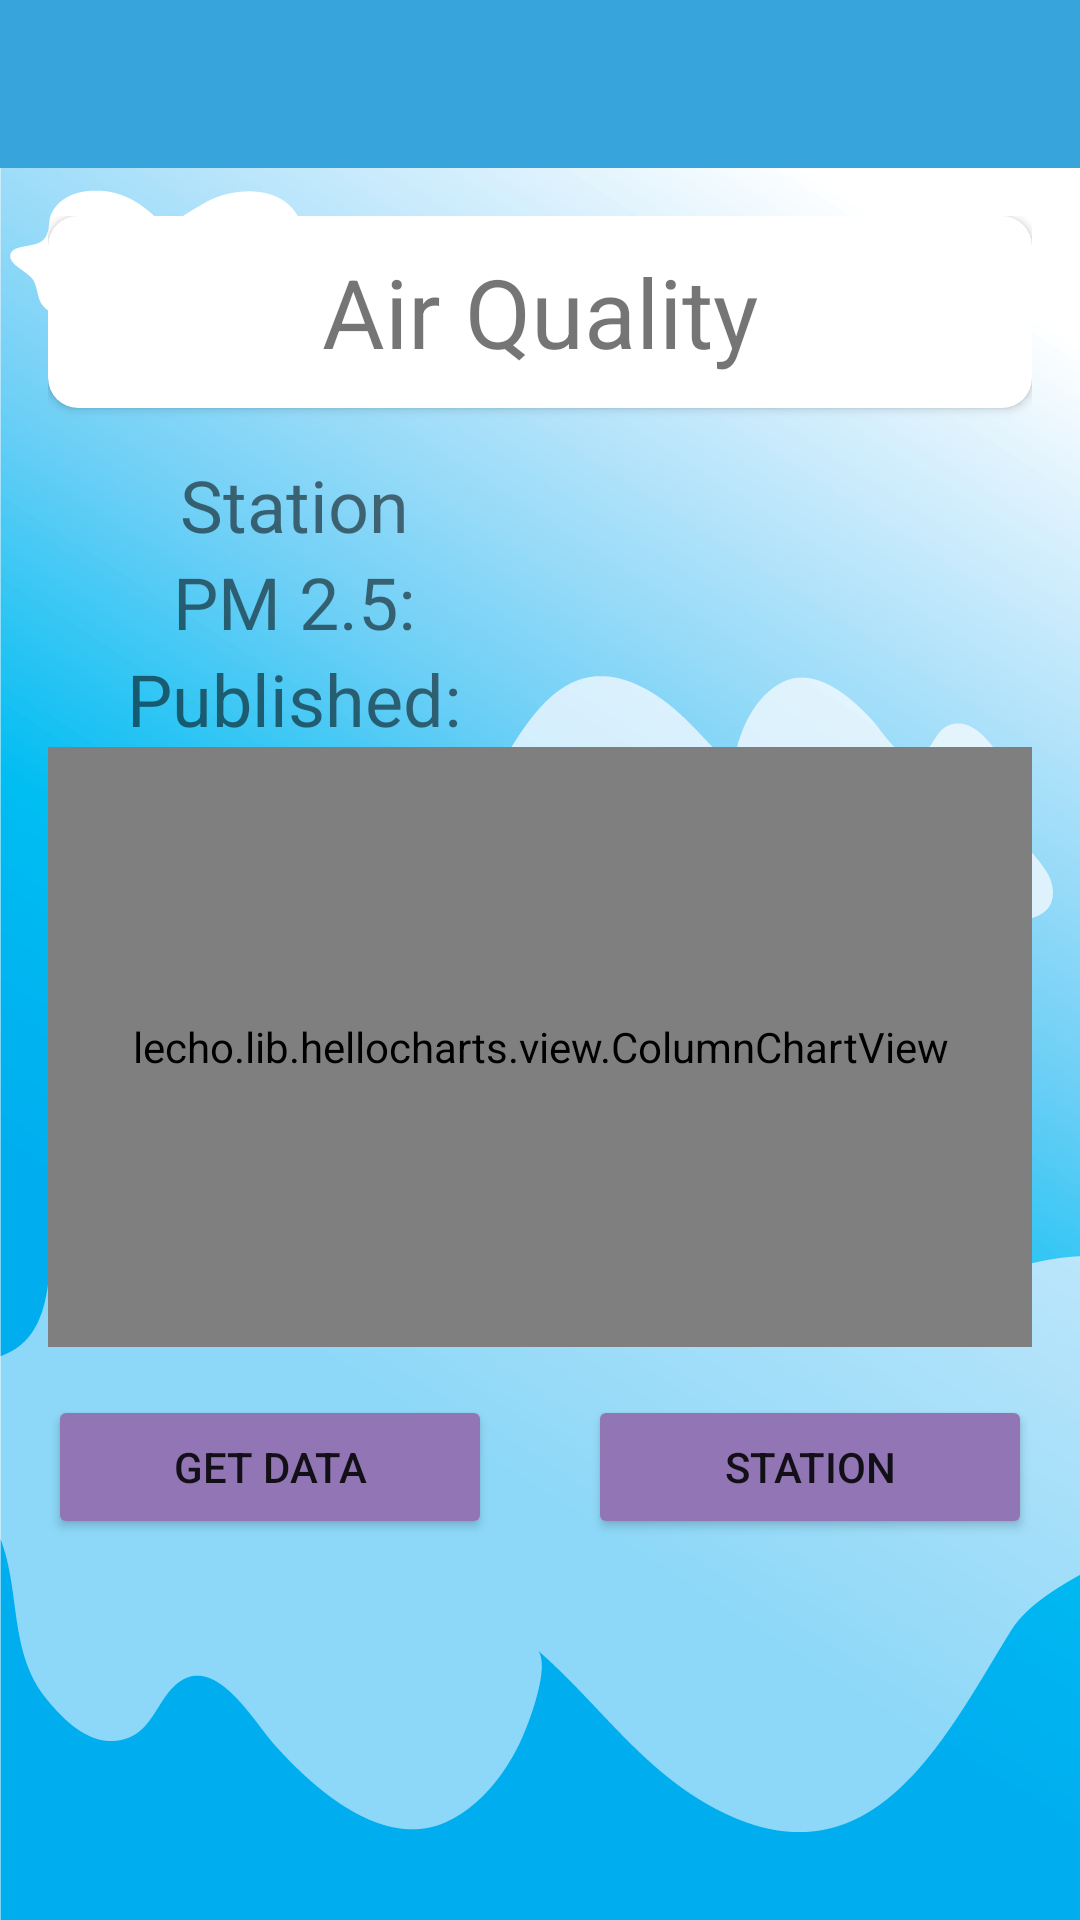

This screen was rendered from an Android layout file. Write that file and the resources it references.
<!-- AndroidManifest.xml: application theme AppTheme -->
<!-- res/layout/activity_main.xml -->
<?xml version="1.0" encoding="utf-8"?>
<LinearLayout
    xmlns:android="http://schemas.android.com/apk/res/android"
    xmlns:app="http://schemas.android.com/apk/res-auto"
    android:layout_width="match_parent"
    android:layout_height="match_parent"
    android:orientation="vertical"
    android:background="@drawable/bg">

    <include
        android:id="@+id/app_bar"
        layout="@layout/app_bar" />

    <LinearLayout
        android:id="@+id/linearBackground"
        android:layout_width="match_parent"
        android:layout_height="wrap_content"
        android:layout_marginLeft="@dimen/activity_horizontal_margin"
        android:layout_marginRight="@dimen/activity_horizontal_margin"
        android:layout_marginTop="@dimen/activity_vertical_margin"
        android:orientation="vertical"
        android:background="@drawable/shape">

        <android.support.v7.widget.CardView
            android:layout_width="match_parent"
            android:layout_height="wrap_content"
            app:cardCornerRadius="10dp">

            <TextView
                android:id="@+id/text_view_quality"
                android:layout_width="match_parent"
                android:layout_height="64dp"
                android:gravity="center_horizontal|center_vertical"
                android:textSize="32sp"
                android:text="@string/text_view_air_quality_label"/>
        </android.support.v7.widget.CardView>


        <LinearLayout
            android:layout_width="match_parent"
            android:layout_height="wrap_content"
            android:orientation="horizontal">

            <LinearLayout
                android:paddingTop="@dimen/activity_vertical_margin"
                android:layout_width="0dp"
                android:layout_height="wrap_content"
                android:layout_weight="1"
                android:orientation="vertical">

                <TextView
                    android:gravity="center_horizontal"
                    android:id="@+id/text_view_site_label"
                    android:layout_width="match_parent"
                    android:layout_height="wrap_content"
                    android:textSize="24sp"
                    android:text="@string/text_view_station"
                    />

                <TextView
                    android:gravity="center_horizontal"
                    android:id="@+id/text_view_pm25_label"
                    android:layout_width="match_parent"
                    android:layout_height="wrap_content"
                    android:textSize="24sp"
                    android:text="@string/text_view_pm25" />

                <TextView
                    android:gravity="center_horizontal"
                    android:id="@+id/text_view_time_label"
                    android:layout_width="match_parent"
                    android:layout_height="wrap_content"
                    android:textSize="24sp"
                    android:text="@string/text_view_time" />



            </LinearLayout>

            <LinearLayout
                android:paddingTop="@dimen/activity_vertical_margin"
                android:layout_width="0dp"
                android:layout_height="wrap_content"
                android:layout_weight="1"
                android:orientation="vertical">

                <TextView
                    android:gravity="center_horizontal"
                    android:id="@+id/text_view_site"
                    android:layout_width="match_parent"
                    android:layout_height="wrap_content"
                    android:textSize="24sp"/>

                <TextView
                    android:gravity="center_horizontal"
                    android:id="@+id/text_view_pm25"
                    android:layout_width="match_parent"
                    android:layout_height="wrap_content"
                    android:textSize="24sp"/>

                <TextView
                    android:gravity="center_horizontal"
                    android:id="@+id/text_view_time"
                    android:layout_width="match_parent"
                    android:layout_height="wrap_content"
                    android:textSize="24sp"
                    />
            </LinearLayout>


        </LinearLayout>
        <lecho.lib.hellocharts.view.ColumnChartView
            android:paddingTop="@dimen/activity_vertical_margin"
            android:paddingBottom="@dimen/activity_vertical_margin"
            android:paddingRight="@dimen/activity_horizontal_margin"
            android:paddingLeft="@dimen/activity_horizontal_margin"
            android:id="@+id/columnChart"
            android:layout_height="200dp"
            android:layout_width="match_parent"
            />

    </LinearLayout>
    <LinearLayout
        android:layout_width="match_parent"
        android:layout_height="wrap_content"
        android:layout_marginTop="@dimen/activity_vertical_margin"
        android:orientation="horizontal"
        >

        <Button
            android:id="@+id/button_get_data"
            android:layout_width="0dp"
            android:layout_height="wrap_content"
            android:layout_marginLeft="@dimen/activity_horizontal_margin"
            android:layout_marginRight="@dimen/activity_horizontal_margin"
            android:layout_weight="1"
            android:text="Get Data"
            android:background="@drawable/custom_button"/>

        <Button
            android:id="@+id/button_settings"
            android:layout_width="0dp"
            android:layout_height="wrap_content"
            android:layout_marginLeft="@dimen/activity_horizontal_margin"
            android:layout_marginRight="@dimen/activity_horizontal_margin"
            android:layout_weight="1"
            android:text="@string/button_settings_label"
            android:background="@drawable/custom_button"/>
    </LinearLayout>
</LinearLayout>
<!-- res/layout/app_bar.xml (included above) -->
<?xml version="1.0" encoding="utf-8"?>
<android.support.v7.widget.Toolbar xmlns:android="http://schemas.android.com/apk/res/android"
    xmlns:app="http://schemas.android.com/apk/res-auto"
    android:layout_width="match_parent"
    android:layout_height="wrap_content"
    android:background="@color/primaryColor"
    app:theme="@style/MyCustomToolbarTheme"
    app:popupTheme="@style/ThemeOverlay.AppCompat.Dark">

    <ProgressBar
        android:id="@+id/toolbar_progress_indicator"
        android:layout_width="wrap_content"
        android:layout_height="wrap_content"
        android:layout_gravity="right"
        android:layout_marginRight="@dimen/activity_horizontal_margin"
        android:indeterminate="true"
        android:indeterminateDrawable="@drawable/custom_progress"
        android:visibility="invisible"
        />
</android.support.v7.widget.Toolbar>
<!-- resources referenced by this layout -->
<resources>
  <color name="primaryColor">#38A4DC</color>
  <dimen name="activity_horizontal_margin">16dp</dimen>
  <dimen name="activity_vertical_margin">16dp</dimen>
  <!-- drawable bg: png bitmap (drawable-xxxhdpi, 129595 bytes) -->
  <!-- drawable custom_button (drawable-v21) -->
  <?xml version="1.0" encoding="utf-8"?>
  <ripple xmlns:android="http://schemas.android.com/apk/res/android"
      android:color="?attr/colorControlHighlight">
      <item android:drawable="@drawable/btn_default_mtrl_shape" />
  
  </ripple>
  <string name="button_settings_label">Station</string>
  <string name="text_view_air_quality_label">Air Quality</string>
  <string name="text_view_pm25">PM 2.5:</string>
  <string name="text_view_station">Station</string>
  <string name="text_view_time">Published:</string>
  <style name="MyCustomToolbarTheme" parent="ThemeOverlay.AppCompat.Dark">
      </style>
  <style name="AppTheme" parent="AppTheme.Base">
          
      </style>
  <!-- drawable btn_default_mtrl_shape (drawable-v21) -->
  <?xml version="1.0" encoding="utf-8"?>
  <inset xmlns:android="http://schemas.android.com/apk/res/android"
      android:insetBottom="@dimen/button_inset_vertical_material"
      android:insetLeft="@dimen/button_inset_horizontal_material"
      android:insetRight="@dimen/button_inset_horizontal_material"
      android:insetTop="@dimen/button_inset_vertical_material">
      <shape android:shape="rectangle">
          <corners android:radius="@dimen/control_corner_material" />
          <solid android:color="@color/accentColor" />
          <padding
              android:bottom="@dimen/button_padding_vertical_material"
              android:left="@dimen/button_padding_horizontal_material"
              android:right="@dimen/button_padding_horizontal_material"
              android:top="@dimen/button_padding_vertical_material" />
      </shape>
  </inset>
  <style name="AppTheme.Base" parent="Theme.AppCompat.Light.NoActionBar">
          <item name="colorPrimary">@color/primaryColor</item>
          <item name="colorPrimaryDark">@color/primaryColorDark</item>
          <item name="colorAccent">@color/accentColor</item>
      </style>
  <dimen name="button_inset_vertical_material">6dp</dimen>
  <dimen name="button_inset_horizontal_material">@dimen/control_inset_material</dimen>
  <dimen name="control_corner_material">2dp</dimen>
  <color name="accentColor">#9175B4</color>
  <dimen name="button_padding_vertical_material">@dimen/control_padding_material</dimen>
  <dimen name="button_padding_horizontal_material">8dp</dimen>
  <color name="primaryColorDark">#1A87C8</color>
  <dimen name="control_inset_material">4dp</dimen>
  <dimen name="control_padding_material">4dp</dimen>
</resources>
